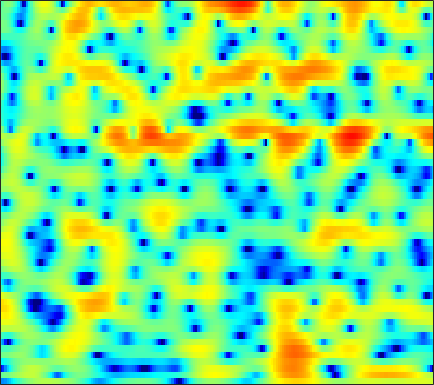

The table this chart was drawn from, first rows:
-9.6076, -9.6474, -9.0758, -8.0411, -7.1246, -5.8595, -4.6884, -3.8711, -2.8667, -1.9737, -1.1948, -0.68031, -0.085269, 0.42668, 0.74791, 1.1185, 1.4072, 1.5825, 1.7708, 1.8751, 1.9373, 1.9631, 1.9567, 1.9091
-0.8466, -0.7919, -0.614, -0.341, -0.08576, 0.3083, 0.7296, 1.051, 1.464, 1.847, 2.166, 2.363, 2.551, 2.639, 2.63, 2.507, 2.235, 1.926, 1.356, 0.581, -0.4585, -1.437, -3.069, -5.18
-15.6, -13.09, -9.51, -6.716, -5.061, -3.268, -1.844, -0.9562, 0.0192, 0.8044, 1.428, 1.795, 2.161, 2.406, 2.501, 2.518, 2.417, 2.264, 1.962, 1.554, 1.055, 0.6307, 0.01971, -0.5728
-5.124, -4.863, -4.286, -3.54, -2.938, -2.138, -1.394, -0.9009, -0.3505, 0.08546, 0.4096, 0.5679, 0.6945, 0.7368, 0.7206, 0.6513, 0.5526, 0.4727, 0.3828, 0.323, 0.3142, 0.3431, 0.4249, 0.5589
-0.7415, -0.6056, -0.3887, -0.1573, 0.04057, 0.3021, 0.5368, 0.6737, 0.7944, 0.8169, 0.7088, 0.5253, 0.1162, -0.4845, -1.1, -2.13, -3.413, -4.482, -5.8, -6.364, -5.723, -4.645, -2.959, -1.383
-2.237, -2.348, -2.4, -2.302, -2.1, -1.683, -1.179, -0.7845, -0.3231, 0.02619, 0.2083, 0.2215, 0.01928, -0.4313, -0.9577, -1.925, -3.203, -4.321, -5.778, -6.504, -5.788, -4.554, -2.655, -0.8801
-7.189, -9.414, -14.11, -19.83, -15.82, -10.04, -6.491, -4.637, -2.838, -1.549, -0.6742, -0.2235, 0.1417, 0.3054, 0.3161, 0.2247, 0.07092, -0.05048, -0.1648, -0.1755, -0.04506, 0.1522, 0.5334, 1.018
-2.099, -2.685, -3.315, -3.533, -3.345, -2.68, -1.778, -1.081, -0.2449, 0.42, 0.8907, 1.119, 1.281, 1.292, 1.214, 1.013, 0.7341, 0.4838, 0.1229, -0.2285, -0.5434, -0.7214, -0.85, -0.8132
2.281, 2.283, 2.273, 2.277, 2.288, 2.33, 2.363, 2.375, 2.355, 2.271, 2.082, 1.883, 1.526, 1.061, 0.6359, -0.02635, -0.8259, -1.513, -2.553, -3.769, -5.175, -6.345, -7.972, -9.34
3.78, 3.977, 4.112, 4.124, 4.054, 3.859, 3.562, 3.267, 2.768, 2.168, 1.475, 0.9081, 0.06262, -0.8653, -1.604, -2.647, -3.775, -4.677, -6.026, -7.598, -9.49, -11.24, -14.13, -17.61
5.083, 5.277, 5.338, 5.198, 4.965, 4.489, 3.833, 3.218, 2.235, 1.088, -0.2372, -1.337, -2.889, -4.472, -5.593, -6.958, -8.037, -8.678, -9.349, -9.979, -10.66, -11.26, -12.11, -13.08
6.325, 6.296, 6.099, 5.703, 5.275, 4.503, 3.504, 2.587, 1.106, -0.7285, -2.944, -4.91, -7.972, -11.75, -15.16, -19.68, -20.23, -18.29, -15.71, -13.64, -12.15, -11.38, -10.78, -10.64
6.164, 5.94, 5.542, 5.006, 4.505, 3.692, 2.666, 1.733, 0.2329, -1.641, -3.969, -6.074, -9.55, -13.86, -17.57, -22.52, -25.64, -24.43, -19.73, -15.18, -11.79, -9.776, -7.759, -6.197
3.87, 3.446, 2.879, 2.365, 2.03, 1.636, 1.192, 0.7807, 0.07461, -0.8678, -2.107, -3.235, -4.953, -6.902, -8.401, -10.22, -11.3, -11.13, -9.829, -7.821, -5.755, -4.353, -2.716, -1.341
-1.819, -3.247, -5.246, -6.377, -6.016, -4.507, -2.932, -2.009, -1.183, -0.7642, -0.6764, -0.7714, -1.02, -1.382, -1.64, -1.882, -1.954, -1.848, -1.507, -0.9644, -0.305, 0.2298, 0.9537, 1.629
-5.129, -6.761, -9.581, -11.45, -10.22, -7.113, -4.51, -3.064, -1.667, -0.7481, -0.1745, 0.07731, 0.2272, 0.263, 0.2513, 0.214, 0.226, 0.2703, 0.4227, 0.6579, 0.9567, 1.223, 1.587, 1.942
-2.867, -2.69, -2.502, -2.206, -1.88, -1.295, -0.6471, -0.1968, 0.296, 0.6179, 0.7589, 0.7462, 0.5888, 0.3297, 0.07761, -0.2862, -0.6164, -0.7976, -0.9042, -0.8159, -0.5279, -0.2193, 0.2584, 0.7416
-0.4233, 0.2426, 0.9276, 1.44, 1.735, 2.028, 2.214, 2.263, 2.2, 1.967, 1.546, 1.092, 0.3065, -0.7118, -1.641, -3.074, -4.631, -5.74, -6.699, -6.584, -5.527, -4.475, -3.037, -1.763
1.737, 2.274, 2.826, 3.195, 3.366, 3.44, 3.343, 3.159, 2.759, 2.169, 1.364, 0.6112, -0.6405, -2.248, -3.73, -6.228, -9.701, -13.48, -21.77, -18.81, -12.46, -9.582, -6.88, -4.867
3.195, 3.498, 3.782, 3.914, 3.911, 3.765, 3.446, 3.102, 2.488, 1.704, 0.7467, -0.09106, -1.355, -2.776, -3.961, -5.649, -7.355, -8.541, -9.742, -10.3, -10.21, -9.809, -8.938, -7.714
4.162, 4.34, 4.454, 4.418, 4.278, 3.944, 3.434, 2.931, 2.111, 1.129, 0.01758, -0.8816, -2.129, -3.405, -4.351, -5.592, -6.836, -7.769, -9.103, -10.65, -12.57, -14.35, -16.52, -15.54
4.41, 4.601, 4.713, 4.64, 4.442, 3.979, 3.272, 2.568, 1.397, -0.02677, -1.673, -2.972, -4.68, -6.111, -6.873, -7.529, -7.968, -8.322, -8.948, -9.901, -11.24, -12.48, -13.8, -12.95
3.396, 3.812, 4.168, 4.261, 4.15, 3.726, 2.96, 2.143, 0.6676, -1.348, -4.079, -6.817, -11.98, -19.09, -18.02, -13.09, -10.38, -9.244, -8.371, -7.893, -7.543, -7.251, -6.604, -5.599
1.305, 2.162, 2.951, 3.382, 3.49, 3.349, 2.876, 2.291, 1.192, -0.3116, -2.228, -3.897, -6.237, -8.032, -8.524, -8.324, -7.841, -7.618, -7.617, -7.838, -8.008, -7.823, -6.972, -5.47
-0.1137, 0.7567, 1.627, 2.231, 2.518, 2.715, 2.693, 2.529, 2.12, 1.515, 0.7481, 0.09774, -0.8142, -1.708, -2.367, -3.253, -4.264, -5.233, -6.999, -9.762, -14.72, -22.48, -17.37, -9.749
-1.318, -1.013, -0.5571, -0.03173, 0.3945, 0.9542, 1.442, 1.726, 1.97, 2.034, 1.922, 1.73, 1.353, 0.8376, 0.355, -0.3965, -1.321, -2.141, -3.386, -4.751, -5.977, -6.454, -6.083, -4.737
-4.784, -5.613, -6.061, -5.275, -4.08, -2.33, -0.7863, 0.1606, 1.127, 1.785, 2.174, 2.313, 2.319, 2.144, 1.923, 1.496, 0.9668, 0.5262, -0.08783, -0.6654, -1.127, -1.343, -1.429, -1.27
-7.831, -11.62, -19.67, -12.76, -8.083, -4.213, -1.69, -0.3307, 0.9915, 1.9, 2.489, 2.759, 2.924, 2.908, 2.791, 2.515, 2.127, 1.772, 1.228, 0.6339, 0.03478, -0.4035, -0.9126, -1.294
-2.279, -2.738, -2.937, -2.491, -1.789, -0.6784, 0.4113, 1.117, 1.867, 2.396, 2.725, 2.861, 2.905, 2.827, 2.683, 2.409, 2.011, 1.623, 0.9575, 0.09977, -0.9912, -1.983, -3.509, -5.114
0.6704, 0.8036, 1.03, 1.321, 1.563, 1.889, 2.16, 2.294, 2.363, 2.292, 2.095, 1.889, 1.596, 1.322, 1.16, 0.9652, 0.7409, 0.5124, 0.04433, -0.729, -1.945, -3.24, -5.752, -9.851
1.139, 1.574, 2.064, 2.438, 2.618, 2.724, 2.628, 2.406, 1.879, 1.066, -0.03069, -0.997, -2.28, -3.134, -3.216, -2.694, -1.869, -1.328, -0.8596, -0.7447, -0.9774, -1.366, -2.095, -2.847
-0.217, 0.557, 1.408, 2.024, 2.33, 2.487, 2.34, 1.997, 1.169, -0.1868, -2.268, -4.555, -9.551, -23.44, -17.78, -8.591, -4.674, -2.904, -1.375, -0.4503, 0.07022, 0.2665, 0.3723, 0.3933
-2.822, -1.556, -0.1819, 0.8409, 1.402, 1.852, 1.976, 1.847, 1.379, 0.5638, -0.5866, -1.595, -2.926, -3.788, -3.824, -3.166, -2.127, -1.374, -0.5355, 0.06772, 0.4482, 0.61, 0.7167, 0.7
-4.716, -3.078, -1.312, 0.06433, 0.8485, 1.606, 2.05, 2.197, 2.172, 1.942, 1.558, 1.219, 0.7689, 0.4124, 0.2165, 0.1008, 0.1015, 0.1479, 0.2135, 0.2304, 0.1472, 0.02472, -0.2431, -0.6124
-4.51, -2.903, -1.097, 0.3451, 1.199, 2.064, 2.646, 2.914, 3.063, 3.006, 2.789, 2.527, 2.095, 1.611, 1.25, 0.8035, 0.3892, 0.1167, -0.2194, -0.5485, -0.9079, -1.241, -1.833, -2.598
-2.861, -1.367, 0.2542, 1.498, 2.239, 2.998, 3.517, 3.751, 3.865, 3.737, 3.369, 2.938, 2.177, 1.218, 0.4445, -0.6127, -1.493, -1.972, -2.363, -2.588, -2.81, -3.084, -3.604, -4.415
0.3052, 1.055, 1.883, 2.565, 2.997, 3.499, 3.898, 4.106, 4.221, 4.085, 3.607, 2.999, 1.739, -0.1206, -2.057, -5.374, -8.855, -9.533, -7.736, -6.025, -5.308, -5.303, -5.821, -6.638
2.43, 2.165, 1.718, 1.342, 1.257, 1.534, 2.209, 2.815, 3.511, 3.909, 3.892, 3.545, 2.568, 0.9084, -0.8518, -3.958, -7.162, -7.839, -6.305, -4.907, -4.649, -5.284, -7.549, -12.35
0.7943, -0.5542, -3.13, -7.196, -11.17, -9.991, -4.828, -2.133, 0.2719, 1.775, 2.63, 2.901, 2.896, 2.525, 2.078, 1.35, 0.675, 0.2828, -0.09181, -0.4782, -0.9789, -1.559, -2.583, -3.654
-2.009, -3.129, -4.937, -6.952, -7.988, -7.731, -5.867, -4.282, -2.44, -1.018, 0.01751, 0.5823, 1.083, 1.331, 1.396, 1.362, 1.239, 1.106, 0.894, 0.6663, 0.4261, 0.2539, 0.05003, -0.03092
-3.118, -3.612, -4.274, -4.795, -4.996, -4.928, -4.471, -3.926, -3.055, -2.15, -1.309, -0.7422, -0.1258, 0.3398, 0.5833, 0.821, 0.9307, 0.9562, 0.9304, 0.8789, 0.7951, 0.7609, 0.7548, 0.839
-3.38, -3.875, -4.593, -5.216, -5.541, -5.617, -5.265, -4.743, -3.821, -2.78, -1.763, -1.083, -0.3027, 0.3186, 0.6719, 0.9899, 1.156, 1.194, 1.155, 1.033, 0.8918, 0.7945, 0.7454, 0.8067
-2.625, -3.661, -5.434, -7.613, -9.323, -10.64, -9.498, -7.701, -5.27, -3.208, -1.537, -0.5204, 0.5597, 1.343, 1.763, 2.071, 2.146, 2.043, 1.715, 1.192, 0.5675, 0.07881, -0.431, -0.5998
-0.5318, -1.869, -4.204, -7.436, -10.69, -14.53, -11.51, -8.152, -4.735, -2.236, -0.3549, 0.7659, 1.935, 2.758, 3.155, 3.411, 3.326, 3.024, 2.263, 1.039, -0.8116, -2.671, -5.869, -8.171
0.981, -0.1021, -1.62, -3.13, -4.037, -4.725, -4.584, -4.003, -2.821, -1.438, -0.07901, 0.8408, 1.874, 2.647, 3.026, 3.29, 3.211, 2.927, 2.204, 1.017, -0.7586, -2.522, -5.368, -7.349
1.165, 0.03233, -1.592, -3.276, -4.479, -5.772, -6.237, -5.857, -4.58, -2.948, -1.334, -0.2529, 0.9141, 1.771, 2.233, 2.579, 2.677, 2.599, 2.317, 1.869, 1.322, 0.869, 0.3492, 0.07203
0.5201, -0.7811, -2.843, -5.433, -8.055, -13.54, -25.84, -16.56, -9.222, -5.24, -2.644, -1.253, 0.08638, 0.9563, 1.36, 1.601, 1.651, 1.609, 1.555, 1.589, 1.742, 1.913, 2.172, 2.414
-1.532, -2.669, -4.196, -5.684, -6.766, -7.965, -8.315, -7.652, -5.914, -3.994, -2.359, -1.447, -0.628, -0.2872, -0.3684, -0.8444, -1.722, -2.472, -3.127, -2.78, -1.508, -0.3006, 1.192, 2.368
-6.486, -7.871, -8.951, -8.806, -8.166, -7.05, -5.873, -4.968, -3.799, -2.749, -1.894, -1.442, -1.158, -1.365, -1.886, -3.204, -5.638, -8.806, -18.5, -15.67, -6.932, -3.535, -0.5138, 1.541
-13.07, -18.31, -32.78, -16.44, -12.21, -8.795, -6.503, -5.216, -3.86, -2.838, -2.121, -1.748, -1.512, -1.581, -1.825, -2.458, -3.31, -3.95, -4.453, -4.037, -2.76, -1.551, 0.04286, 1.468
-9.255, -9.884, -10.09, -9.335, -8.349, -6.89, -5.543, -4.654, -3.641, -2.825, -2.186, -1.828, -1.5, -1.303, -1.252, -1.268, -1.327, -1.344, -1.249, -0.9849, -0.5189, -0.06182, 0.6356, 1.397
-5.788, -5.696, -5.49, -5.182, -4.87, -4.357, -3.807, -3.388, -2.856, -2.34, -1.853, -1.528, -1.143, -0.8358, -0.6641, -0.4752, -0.3646, -0.3253, -0.2914, -0.2689, -0.2057, -0.1133, 0.1357, 0.5519
-2.929, -2.746, -2.61, -2.547, -2.541, -2.57, -2.579, -2.555, -2.437, -2.176, -1.78, -1.402, -0.8489, -0.345, -0.01154, 0.302, 0.4474, 0.4236, 0.1793, -0.2834, -0.9655, -1.55, -2.202, -2.309
-0.5301, -0.4561, -0.5781, -0.9261, -1.343, -2.116, -3.07, -3.813, -4.551, -4.669, -3.976, -3.088, -1.777, -0.5583, 0.1954, 0.8925, 1.249, 1.269, 0.8993, -0.02023, -1.687, -3.7, -8.415, -19.32
-0.1234, -0.1737, -0.513, -1.25, -2.094, -3.706, -6.149, -8.827, -14.75, -21.26, -12.35, -8.308, -4.848, -2.441, -1.124, 0.1711, 0.9845, 1.298, 1.346, 0.9263, 0.04689, -0.8364, -2.071, -2.687
-0.86, -0.8598, -1.127, -1.778, -2.54, -3.932, -5.774, -7.355, -9.335, -10.23, -9.265, -7.808, -5.636, -3.566, -2.201, -0.6369, 0.5457, 1.18, 1.713, 1.931, 1.88, 1.74, 1.503, 1.324
-1.228, -0.8548, -0.685, -0.8846, -1.324, -2.276, -3.596, -4.805, -6.594, -8.255, -9.017, -8.532, -6.516, -4.025, -2.282, -0.2863, 1.254, 2.126, 2.927, 3.392, 3.56, 3.479, 3.147, 2.595
-2.143, -0.9881, -0.06733, 0.2483, 0.1249, -0.5242, -1.724, -3.058, -5.663, -9.972, -18.4, -16.85, -8.526, -4.08, -1.766, 0.4903, 2.119, 3.02, 3.853, 4.3, 4.397, 4.239, 3.708, 2.751
